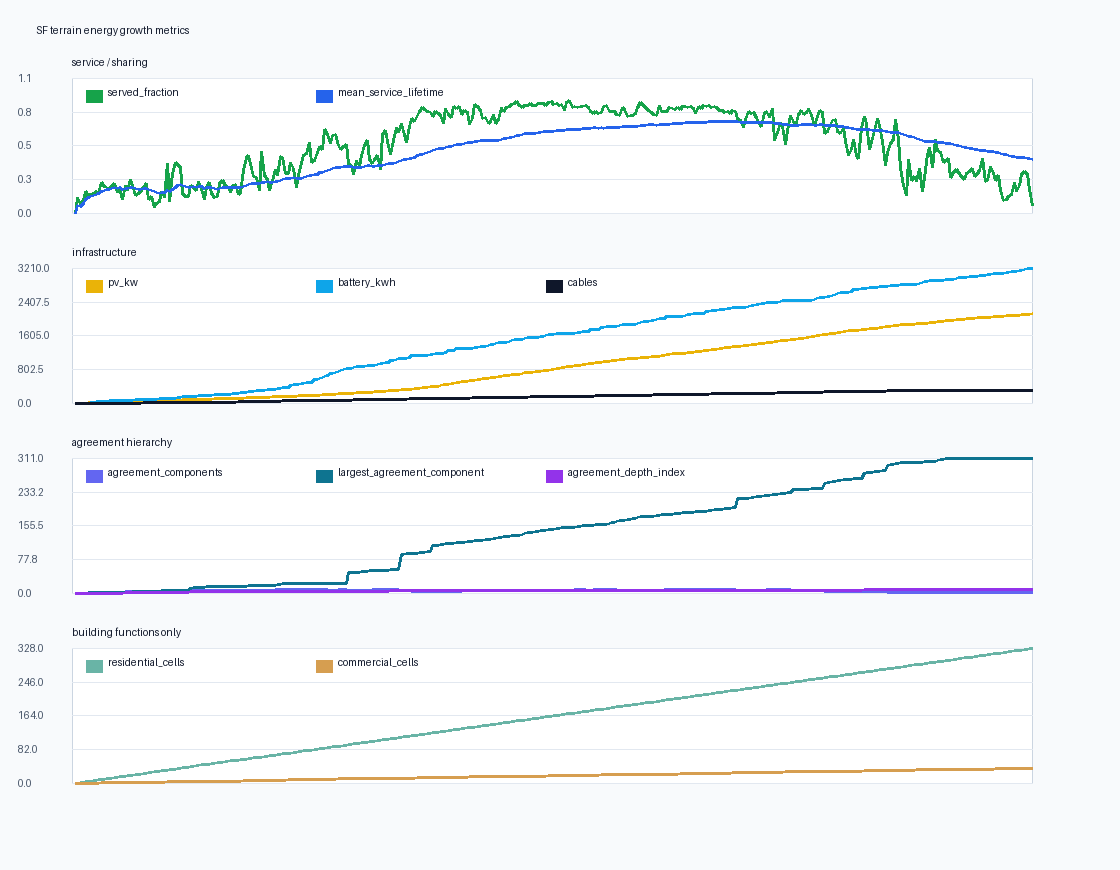

Data behind this chart, as committed beside it:
day, served_fraction, buildable_cells, occupied_cells, empty_buildable_cells, new_residential, mean_service_lifetime, total_money, mean_money, pv_kw, battery_kwh, residential_cells, commercial_cells, commercial_share, cables, cable_builds, shared_kwh, transit_fees, requests, successes, agreement_components, largest_agreement_component, mean_agreement_component_size, agreement_depth_index
1, 0.0, 419, 1, 418, 1, 0.0, 6265, 6265, 2.0, 0.0, 1, 0, 0.0, 0, 0, 0.0, 0.0, 24, 0, 0, 0, 0.0, 0.0
2, 0.1259, 419, 2, 417, 1, 0.06223, 6251, 3126, 4.0, 0.0, 1, 1, 0.5, 0, 0, 0.0, 0.0, 48, 0, 0, 0, 0.0, 0.0
3, 0.06706, 419, 3, 416, 1, 0.05697, 10401, 3467, 6.0, 0.0, 2, 1, 0.3333, 0, 0, 0.0, 0.0, 72, 0, 0, 0, 0.0, 0.0
4, 0.1009, 419, 4, 415, 1, 0.07579, 16041, 4010, 8.0, 0.0, 3, 1, 0.25, 0, 0, 0.0, 0.0, 96, 0, 0, 0, 0.0, 0.0
5, 0.1691, 419, 5, 414, 1, 0.1124, 22902, 4580, 10.0, 0.0, 4, 1, 0.2, 0, 0, 0.0, 0.0, 120, 0, 0, 0, 0.0, 0.0
6, 0.1351, 419, 6, 413, 1, 0.1229, 23966, 3994, 12.0, 10.0, 5, 1, 0.1667, 1, 1, 0.03106, 0.0, 140, 1, 1, 2, 2.0, 1.0
7, 0.1464, 419, 7, 412, 1, 0.1324, 26141, 3734, 14.0, 20.0, 6, 1, 0.1429, 1, 0, 0.0, 0.0, 168, 0, 1, 2, 2.0, 1.0
8, 0.1584, 419, 8, 411, 1, 0.1392, 28238, 3530, 16.0, 30.0, 7, 1, 0.125, 1, 0, 0.0, 0.0, 192, 0, 1, 2, 2.0, 1.0
9, 0.1715, 419, 9, 410, 1, 0.149, 27172, 3019, 18.0, 40.0, 8, 1, 0.1111, 2, 1, 0.0465, 0.0, 212, 4, 2, 2, 2.0, 1.0
10, 0.1664, 419, 10, 409, 1, 0.154, 32212, 3221, 20.0, 40.0, 9, 1, 0.1, 2, 0, 0.0, 0.0, 240, 0, 2, 2, 2.0, 1.0
11, 0.2417, 419, 11, 408, 1, 0.1694, 34935, 3176, 22.0, 40.0, 9, 2, 0.1818, 2, 0, 0.0, 0.0, 264, 0, 2, 2, 2.0, 1.0
12, 0.2065, 419, 12, 407, 1, 0.1811, 36176, 3015, 24.0, 50.0, 10, 2, 0.1667, 3, 1, 0.3695, 0.0, 266, 2, 3, 2, 2.0, 1.0
13, 0.2014, 419, 13, 406, 1, 0.1864, 43411, 3339, 26.0, 50.0, 11, 2, 0.1538, 3, 0, 0.009947, 0.0, 291, 1, 3, 2, 2.0, 1.0
14, 0.1983, 419, 14, 405, 1, 0.1904, 44786, 3199, 28.0, 60.0, 12, 2, 0.1429, 3, 0, 0.0, 0.0, 336, 0, 3, 2, 2.0, 1.0
15, 0.2066, 419, 15, 404, 1, 0.1947, 51443, 3430, 30.0, 60.0, 13, 2, 0.1333, 3, 0, 0.01619, 0.0, 356, 1, 3, 2, 2.0, 1.0
16, 0.2324, 419, 16, 403, 1, 0.2025, 51704, 3231, 32.0, 70.0, 14, 2, 0.125, 3, 0, 0.0, 0.0, 384, 0, 3, 2, 2.0, 1.0
17, 0.1614, 419, 17, 402, 1, 0.1971, 56632, 3331, 34.0, 70.0, 15, 2, 0.1176, 3, 0, 0.0, 0.0, 408, 0, 3, 2, 2.0, 1.0
18, 0.1937, 419, 18, 401, 1, 0.1999, 63391, 3522, 36.0, 70.0, 16, 2, 0.1111, 3, 0, 0.0, 0.0, 432, 0, 3, 2, 2.0, 1.0
19, 0.1067, 419, 19, 400, 1, 0.185, 64419, 3390, 38.0, 80.0, 17, 2, 0.1053, 3, 0, 0.0, 0.0, 456, 0, 3, 2, 2.0, 1.0
20, 0.214, 419, 20, 399, 1, 0.1922, 68788, 3439, 40.0, 80.0, 18, 2, 0.1, 5, 2, 0.2641, 0.001123, 433, 4, 4, 3, 2.25, 1.585
21, 0.1776, 419, 21, 398, 1, 0.1913, 74013, 3524, 42.0, 80.0, 19, 2, 0.09524, 5, 0, 0.0, 0.0, 504, 0, 4, 3, 2.25, 1.585
22, 0.2663, 419, 22, 397, 1, 0.201, 75407, 3428, 44.0, 80.0, 19, 3, 0.1364, 7, 2, 0.3107, 0.001583, 466, 7, 5, 3, 2.4, 1.585
23, 0.2186, 419, 23, 396, 1, 0.2051, 81522, 3544, 46.0, 80.0, 20, 3, 0.1304, 9, 2, 0.3003, 0.001725, 513, 5, 5, 4, 2.8, 2.0
24, 0.1401, 419, 24, 395, 1, 0.1949, 81862, 3411, 48.0, 90.0, 21, 3, 0.125, 9, 0, 0.0, 0.0, 576, 0, 5, 4, 2.8, 2.0
25, 0.1524, 419, 25, 394, 1, 0.1899, 87024, 3481, 50.0, 90.0, 22, 3, 0.12, 10, 1, 0.00915, 1.5065275831436646e-05, 599, 2, 4, 5, 3.5, 2.322
26, 0.175, 419, 26, 393, 1, 0.19, 93314, 3589, 52.0, 90.0, 23, 3, 0.1154, 11, 1, 0.3073, 0.001634, 600, 4, 4, 5, 3.75, 2.322
27, 0.1989, 419, 27, 392, 1, 0.1923, 100391, 3718, 54.0, 90.0, 24, 3, 0.1111, 12, 1, 0.4291, 0.0002972, 581, 9, 5, 5, 3.4, 2.322
28, 0.2349, 419, 28, 391, 1, 0.196, 101572, 3628, 56.0, 100.0, 25, 3, 0.1071, 12, 0, 0.8573, 0.001518, 585, 6, 5, 5, 3.4, 2.322
29, 0.1089, 419, 29, 390, 1, 0.187, 106817, 3683, 58.0, 100.0, 26, 3, 0.1034, 12, 0, 0.0, 0.0, 696, 0, 5, 5, 3.4, 2.322
30, 0.1312, 419, 30, 389, 1, 0.1824, 111509, 3717, 60.0, 100.0, 27, 3, 0.1, 12, 0, 0.0, 0.0, 720, 0, 5, 5, 3.4, 2.322
31, 0.04958, 419, 31, 388, 1, 0.1703, 116510, 3758, 62.0, 100.0, 28, 3, 0.09677, 12, 0, 0.0, 0.0, 744, 0, 5, 5, 3.4, 2.322
32, 0.08048, 419, 32, 387, 1, 0.1637, 123786, 3868, 64.0, 100.0, 29, 3, 0.09375, 12, 0, 0.0, 0.0, 768, 0, 5, 5, 3.4, 2.322
33, 0.09613, 419, 33, 386, 1, 0.1593, 123921, 3755, 66.0, 110.0, 30, 3, 0.09091, 12, 0, 0.0, 0.0, 792, 0, 5, 5, 3.4, 2.322
34, 0.1724, 419, 34, 385, 1, 0.1622, 126592, 3723, 68.0, 110.0, 31, 3, 0.08824, 16, 4, 0.04489, 0.0002213, 793, 8, 5, 6, 4.2, 2.585
35, 0.1244, 419, 35, 384, 1, 0.1604, 132680, 3791, 70.0, 110.0, 32, 3, 0.08571, 16, 0, 0.000376, 1.3536405845501398e-05, 839, 1, 5, 6, 4.2, 2.585
36, 0.3895, 419, 36, 383, 1, 0.1817, 130480, 3624, 72.0, 120.0, 32, 4, 0.1111, 17, 1, 5.095, 0.04526, 622, 20, 5, 6, 4.4, 2.585
37, 0.09522, 419, 37, 382, 1, 0.1728, 131284, 3548, 74.0, 130.0, 33, 4, 0.1081, 17, 0, 0.004528, 0.000163, 886, 1, 5, 6, 4.4, 2.585
38, 0.3111, 419, 38, 381, 1, 0.1846, 137861, 3628, 76.0, 130.0, 34, 4, 0.1053, 19, 2, 4.417, 0.01391, 699, 16, 6, 6, 4.167, 2.585
39, 0.3959, 419, 39, 380, 1, 0.2027, 146737, 3762, 78.0, 130.0, 35, 4, 0.1026, 20, 1, 8.109, 0.0, 671, 30, 7, 6, 3.857, 2.585
40, 0.3843, 419, 40, 379, 1, 0.2149, 144405, 3610, 80.0, 150.0, 36, 4, 0.1, 21, 1, 6.668, 0.0, 691, 27, 7, 6, 4.0, 2.585
41, 0.3614, 419, 41, 378, 1, 0.2274, 153530, 3745, 82.0, 150.0, 37, 4, 0.09756, 21, 0, 4.02, 9.253251364438599e-05, 773, 17, 7, 6, 4.0, 2.585
42, 0.1547, 419, 42, 377, 1, 0.2171, 155342, 3699, 84.0, 160.0, 38, 4, 0.09524, 21, 0, 0.0, 0.0, 1008, 0, 7, 6, 4.0, 2.585
43, 0.1328, 419, 43, 376, 1, 0.2079, 163105, 3793, 86.0, 160.0, 39, 4, 0.09302, 21, 0, 0.0, 0.0, 1032, 0, 7, 6, 4.0, 2.585
44, 0.1325, 419, 44, 375, 1, 0.2016, 164994, 3750, 88.0, 170.0, 40, 4, 0.09091, 21, 0, 0.202, 0.0, 1016, 4, 7, 6, 4.0, 2.585
45, 0.2173, 419, 45, 374, 1, 0.2054, 169219, 3760, 90.0, 170.0, 41, 4, 0.08889, 25, 4, 2.837, 0.008663, 919, 24, 6, 12, 5.167, 3.585
46, 0.2043, 419, 46, 373, 1, 0.2063, 174268, 3788, 92.0, 170.0, 42, 4, 0.08696, 27, 2, 2.24, 0.0005578, 991, 18, 6, 13, 5.5, 3.7
47, 0.1785, 419, 47, 372, 1, 0.2042, 179914, 3828, 94.0, 170.0, 43, 4, 0.08511, 28, 1, 0.9893, 0.0, 1071, 5, 6, 14, 5.667, 3.807
48, 0.2475, 419, 48, 371, 1, 0.2077, 183183, 3816, 96.0, 180.0, 44, 4, 0.08333, 29, 1, 5.725, 0.0, 923, 20, 7, 14, 5.143, 3.807
49, 0.1858, 419, 49, 370, 1, 0.2074, 189894, 3875, 98.0, 180.0, 45, 4, 0.08163, 29, 0, 0.0, 0.0, 1176, 0, 7, 14, 5.143, 3.807
50, 0.1079, 419, 50, 369, 1, 0.1966, 191700, 3834, 100.0, 190.0, 46, 4, 0.08, 29, 0, 0.0, 0.0, 1200, 0, 7, 14, 5.143, 3.807
51, 0.2045, 419, 51, 368, 1, 0.1991, 196126, 3846, 102.0, 190.0, 47, 4, 0.07843, 31, 2, 0.445, 0.0008227, 1162, 12, 7, 15, 5.429, 3.907
52, 0.2401, 419, 52, 367, 1, 0.2032, 192818, 3708, 104.0, 200.0, 47, 5, 0.09615, 32, 1, 1.913, 0.003759, 1090, 15, 7, 15, 5.571, 3.907
53, 0.159, 419, 53, 366, 1, 0.2004, 201191, 3796, 106.0, 200.0, 48, 5, 0.09434, 32, 0, 0.0, 0.0, 1272, 0, 7, 15, 5.571, 3.907
54, 0.1241, 419, 54, 365, 1, 0.1943, 202323, 3747, 108.0, 210.0, 49, 5, 0.09259, 32, 0, 0.0, 0.0, 1296, 0, 7, 15, 5.571, 3.907
55, 0.1286, 419, 55, 364, 1, 0.1897, 209036, 3801, 110.0, 210.0, 50, 5, 0.09091, 32, 0, 0.0, 0.0, 1320, 0, 7, 15, 5.571, 3.907
56, 0.2365, 419, 56, 363, 1, 0.194, 210689, 3762, 112.0, 220.0, 51, 5, 0.08929, 33, 1, 5.874, 0.03748, 1085, 20, 7, 15, 5.714, 3.907
57, 0.2544, 419, 57, 362, 1, 0.1999, 218337, 3830, 114.0, 220.0, 52, 5, 0.08772, 33, 0, 0.0, 0.0, 1368, 0, 7, 15, 5.714, 3.907
58, 0.2174, 419, 58, 361, 1, 0.2019, 225923, 3895, 116.0, 220.0, 53, 5, 0.08621, 34, 1, 2.32, 0.01235, 1198, 18, 7, 15, 5.857, 3.907
59, 0.2116, 419, 59, 360, 1, 0.2032, 233768, 3962, 118.0, 220.0, 54, 5, 0.08475, 34, 0, 0.004393, 0.0001582, 1414, 1, 7, 15, 5.857, 3.907
60, 0.1614, 419, 60, 359, 1, 0.2011, 242152, 4036, 120.0, 220.0, 55, 5, 0.08333, 34, 0, 0.0, 0.0, 1440, 0, 7, 15, 5.857, 3.907
... 305 more rows
